The GitHub repository Tahkare/Projet-AIC contains a labelled image folder "raw_data" with 6 categories: chaetognatha, copepoda, euphausiids, fish larvae, limacina, medusae. Examples follow, each with its label.

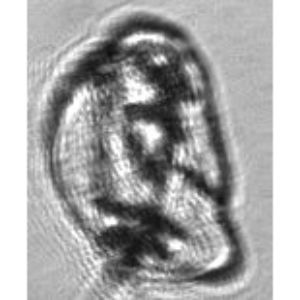
Label: medusae

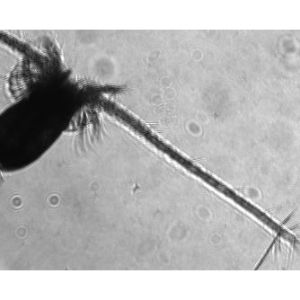
Label: copepoda

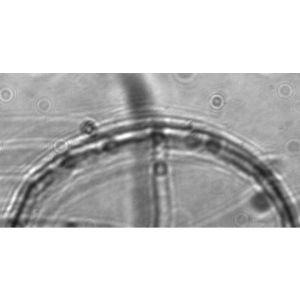
Label: medusae

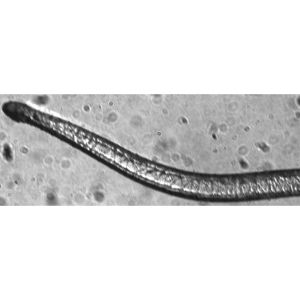
Label: chaetognatha

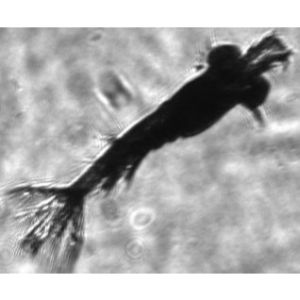
Label: euphausiids

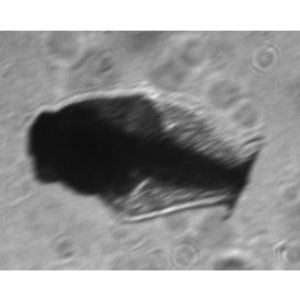
Label: fish larvae
